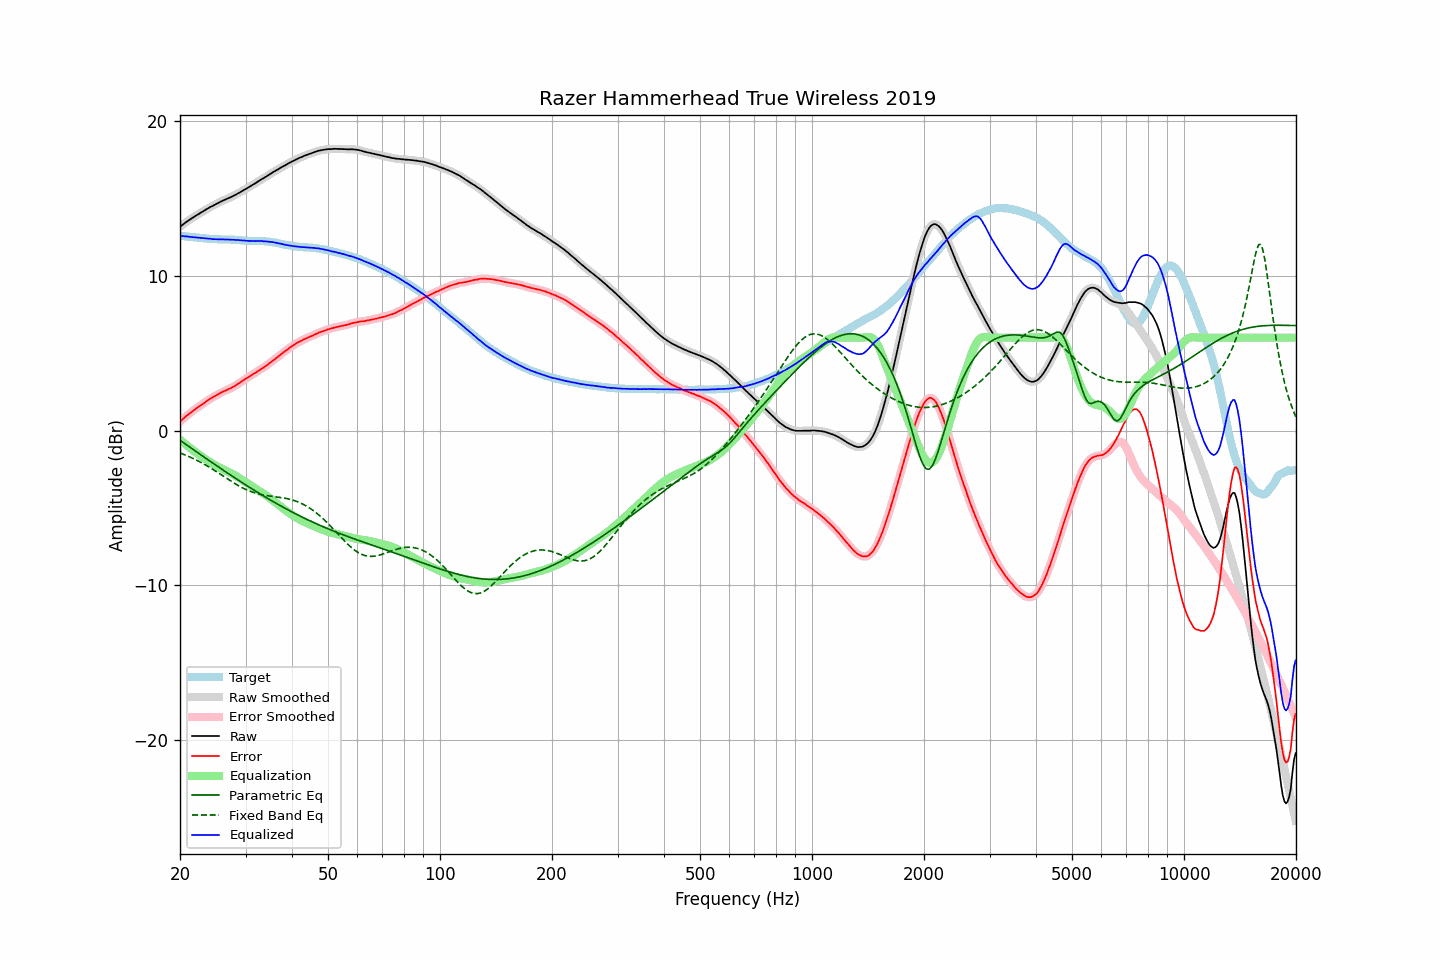

Source data for this figure (header and first rows):
frequency, raw, error, smoothed, error_smoothed, equalization, parametric_eq, fixed_band_eq, equalized_raw, equalized_smoothed, target
20.00, 13.16, 0.58, 13.16, 0.58, -0.58, -0.63, -1.45, 12.58, 12.58, 12.58
20.20, 13.24, 0.67, 13.24, 0.67, -0.67, -0.70, -1.49, 12.57, 12.57, 12.57
20.40, 13.32, 0.76, 13.32, 0.76, -0.76, -0.77, -1.53, 12.56, 12.56, 12.56
20.61, 13.40, 0.85, 13.40, 0.85, -0.85, -0.85, -1.57, 12.55, 12.55, 12.55
20.81, 13.48, 0.95, 13.48, 0.94, -0.94, -0.92, -1.61, 12.54, 12.54, 12.54
21.02, 13.55, 1.03, 13.55, 1.03, -1.02, -0.99, -1.66, 12.53, 12.53, 12.52
21.23, 13.62, 1.11, 13.62, 1.11, -1.11, -1.07, -1.70, 12.51, 12.51, 12.51
21.44, 13.69, 1.19, 13.69, 1.19, -1.19, -1.14, -1.75, 12.50, 12.50, 12.50
21.66, 13.76, 1.27, 13.76, 1.27, -1.27, -1.21, -1.80, 12.49, 12.49, 12.49
21.87, 13.83, 1.35, 13.83, 1.35, -1.34, -1.28, -1.85, 12.49, 12.48, 12.48
22.09, 13.89, 1.42, 13.89, 1.42, -1.42, -1.36, -1.90, 12.47, 12.47, 12.47
22.31, 13.95, 1.49, 13.95, 1.49, -1.49, -1.43, -1.95, 12.46, 12.46, 12.46
22.54, 14.01, 1.56, 14.01, 1.57, -1.57, -1.50, -2.00, 12.44, 12.45, 12.45
22.76, 14.08, 1.64, 14.08, 1.64, -1.64, -1.57, -2.06, 12.44, 12.44, 12.44
22.99, 14.14, 1.70, 14.14, 1.71, -1.71, -1.64, -2.11, 12.43, 12.43, 12.44
23.22, 14.20, 1.78, 14.20, 1.78, -1.79, -1.72, -2.17, 12.41, 12.42, 12.42
23.45, 14.27, 1.86, 14.27, 1.85, -1.86, -1.79, -2.23, 12.41, 12.41, 12.41
23.69, 14.33, 1.93, 14.33, 1.93, -1.93, -1.86, -2.29, 12.40, 12.41, 12.40
23.92, 14.39, 2.00, 14.39, 2.00, -1.99, -1.93, -2.35, 12.40, 12.40, 12.39
24.16, 14.45, 2.07, 14.44, 2.07, -2.06, -2.00, -2.42, 12.39, 12.39, 12.38
24.40, 14.49, 2.12, 14.50, 2.13, -2.12, -2.07, -2.48, 12.37, 12.37, 12.37
24.65, 14.55, 2.18, 14.55, 2.18, -2.19, -2.14, -2.54, 12.36, 12.36, 12.37
24.89, 14.60, 2.24, 14.60, 2.24, -2.25, -2.22, -2.61, 12.35, 12.36, 12.36
25.14, 14.66, 2.30, 14.66, 2.30, -2.30, -2.29, -2.68, 12.36, 12.35, 12.36
25.39, 14.71, 2.36, 14.71, 2.36, -2.36, -2.36, -2.74, 12.35, 12.35, 12.35
25.65, 14.77, 2.42, 14.77, 2.42, -2.41, -2.43, -2.81, 12.36, 12.35, 12.35
25.91, 14.82, 2.47, 14.82, 2.47, -2.47, -2.50, -2.88, 12.35, 12.35, 12.35
26.16, 14.87, 2.53, 14.87, 2.52, -2.52, -2.57, -2.95, 12.35, 12.35, 12.34
26.43, 14.91, 2.57, 14.91, 2.57, -2.57, -2.64, -3.02, 12.34, 12.35, 12.34
26.69, 14.96, 2.62, 14.96, 2.62, -2.62, -2.71, -3.08, 12.34, 12.34, 12.34
26.96, 15.01, 2.67, 15.00, 2.67, -2.67, -2.78, -3.15, 12.34, 12.34, 12.34
27.23, 15.05, 2.71, 15.05, 2.71, -2.72, -2.84, -3.22, 12.33, 12.33, 12.34
27.50, 15.09, 2.76, 15.10, 2.76, -2.77, -2.91, -3.29, 12.32, 12.33, 12.33
27.77, 15.15, 2.82, 15.14, 2.82, -2.82, -2.98, -3.35, 12.33, 12.32, 12.33
28.05, 15.20, 2.88, 15.20, 2.88, -2.88, -3.05, -3.42, 12.32, 12.32, 12.32
28.33, 15.25, 2.93, 15.26, 2.94, -2.94, -3.12, -3.48, 12.31, 12.31, 12.32
28.62, 15.32, 3.01, 15.31, 3.01, -3.01, -3.19, -3.54, 12.31, 12.31, 12.30
28.90, 15.37, 3.07, 15.37, 3.07, -3.07, -3.25, -3.60, 12.30, 12.30, 12.30
29.19, 15.43, 3.14, 15.43, 3.14, -3.14, -3.32, -3.66, 12.29, 12.29, 12.29
29.48, 15.49, 3.22, 15.49, 3.21, -3.21, -3.39, -3.71, 12.28, 12.28, 12.28
29.78, 15.56, 3.29, 15.55, 3.28, -3.28, -3.45, -3.76, 12.28, 12.27, 12.27
30.08, 15.61, 3.35, 15.61, 3.35, -3.35, -3.52, -3.81, 12.26, 12.26, 12.26
30.38, 15.67, 3.41, 15.67, 3.42, -3.42, -3.59, -3.86, 12.25, 12.26, 12.26
30.68, 15.73, 3.48, 15.73, 3.48, -3.48, -3.65, -3.90, 12.25, 12.25, 12.25
30.99, 15.80, 3.55, 15.80, 3.55, -3.55, -3.72, -3.94, 12.25, 12.25, 12.25
31.30, 15.86, 3.61, 15.86, 3.61, -3.61, -3.78, -3.98, 12.25, 12.25, 12.24
31.61, 15.92, 3.68, 15.92, 3.68, -3.68, -3.85, -4.02, 12.24, 12.24, 12.24
31.93, 15.98, 3.73, 15.98, 3.74, -3.74, -3.91, -4.05, 12.24, 12.24, 12.25
32.24, 16.05, 3.81, 16.05, 3.81, -3.81, -3.98, -4.08, 12.24, 12.24, 12.24
32.57, 16.12, 3.88, 16.12, 3.88, -3.87, -4.04, -4.10, 12.25, 12.24, 12.24
32.89, 16.18, 3.94, 16.18, 3.94, -3.94, -4.10, -4.13, 12.24, 12.24, 12.24
33.22, 16.25, 4.01, 16.25, 4.01, -4.01, -4.17, -4.15, 12.24, 12.24, 12.24
33.55, 16.30, 4.07, 16.31, 4.07, -4.08, -4.23, -4.17, 12.22, 12.23, 12.23
33.89, 16.37, 4.15, 16.37, 4.15, -4.15, -4.29, -4.18, 12.22, 12.22, 12.22
34.23, 16.43, 4.22, 16.43, 4.22, -4.22, -4.35, -4.20, 12.21, 12.21, 12.21
34.57, 16.50, 4.29, 16.50, 4.29, -4.30, -4.41, -4.22, 12.20, 12.20, 12.21
34.92, 16.56, 4.37, 16.56, 4.37, -4.37, -4.47, -4.23, 12.19, 12.19, 12.19
35.27, 16.63, 4.45, 16.63, 4.45, -4.45, -4.53, -4.24, 12.18, 12.18, 12.18
35.62, 16.70, 4.54, 16.69, 4.53, -4.53, -4.59, -4.26, 12.17, 12.16, 12.16
35.97, 16.75, 4.61, 16.76, 4.61, -4.61, -4.65, -4.27, 12.14, 12.14, 12.14
... 635 more rows
